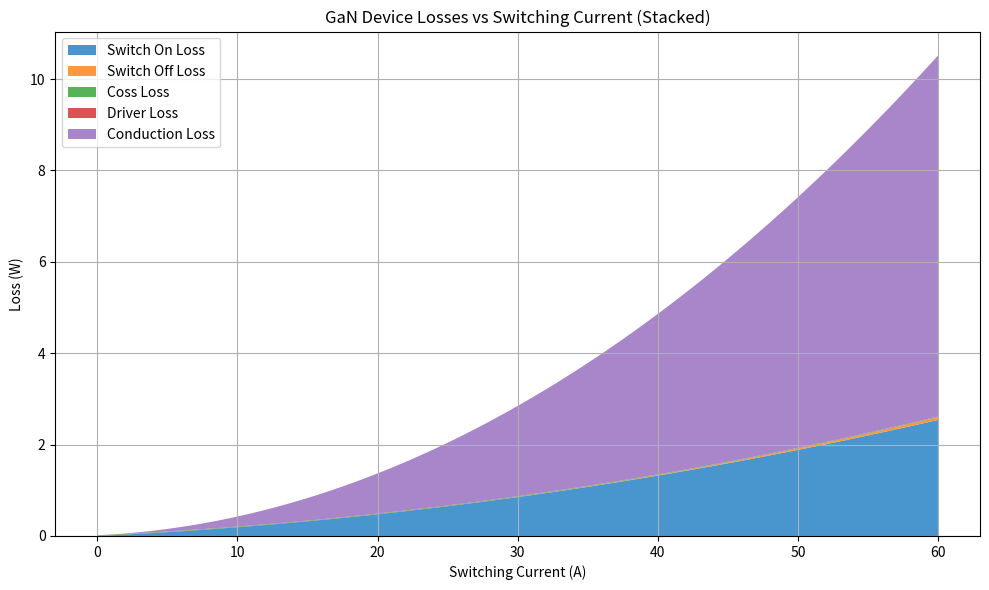

Here is the Python script that generated this plot:
import numpy as np

class GaNDevice:
    def __init__(self, model='EPC2305', T_j=25):
        self.model = model
        if T_j is None:
            self.T_j = 25  # Default junction temperature in Celsius
        else:   
            self.T_j = T_j  # Initial junction temperature in Celsius
        if model == 'EPC2305':
            self.Rds_on_25C = 0.0022  # Ohm
            self.Vgs_th = 1.2  # V
            self.V_drive = 5  # V
            self.R_gate_total_on = 0.5 + 2.2 + 2  # Ohm, R_gate + R_driver + Rg_on
            self.R_gate_total_off = 0.5 + 1 + 1  # Ohm, R_gate + R_driver + Rg_on
            self.Qgate = 22e-9  # Coulombs
        else:
            raise ValueError("Unknown GaN model")
        
    def gfs(self, type='simple'):  # Transconductance
        if self.model == 'EPC2305':
            if type == 'simple':
                return -0.5941*self.T_j + 155.66  # Sievert
            elif type == 'advanced':
                return (self.V_plateau(Id=30)-self.V_plateau(Id=30.1)) / (0.1)  # Sievert
            else:
                raise ValueError("Unknown gfs type")
        else:
            raise ValueError("Unknown GaN model")
        
    def Coss(self, V_ds):  # Polynomial fit from datasheet (R^2=0.9908)
        if self.model == 'EPC2305':
            return 1e-12*(-4e-7*V_ds**5 + 2e-4*V_ds**4 - 0.0354*V_ds**3 + 3.0353*V_ds**2 - 129.84*V_ds + 3192.6)
        else:
            raise ValueError("Unknown GaN model")
        
    def Qoss_energy_eq(self, V_ds):  # Polynomial fit from datasheet (R^2=0.9999)
        if self.model == 'EPC2305':
            return 1e-12*(9e-6*V_ds**5 - 4e-3*V_ds**4 + 0.6591*V_ds**3 - 53.214*V_ds**2 + 3033.5*V_ds + 518.03)
        else:
            raise ValueError("Unknown GaN model")

    def Rds_on(self):  # Polynomial fit from datasheet (R^2=0.9997)
        if self.model == 'EPC2305':
            return self.Rds_on_25C*(1e-5*self.T_j**2 + 0.0055*self.T_j + 0.8535)  # Ohm
        else:
            raise ValueError("Unknown GaN model")

    def Cgd(self, V_ds):  # Polynomial fit from datasheet (R^2=0.9923)
        if self.model == 'EPC2305':
            return 1e-12*(-5e-10*V_ds**5 + 2e-7*V_ds**4 - 3e-5*V_ds**3 + 0.0025*V_ds**2 - 0.0945*V_ds + 2.5196)  # nF
        else:
            raise ValueError("Unknown GaN model")
        
    def Qgd_energy_eq(self, V_ds):  # Polynomial fit from datasheet (R^2=0.9951)
        if self.model == 'EPC2305':
            return 1e-12*(-2e-8*V_ds**6 + 8e-6*V_ds**5 - 0.0015*V_ds**4 + 0.1456*V_ds**3 - 7.239*V_ds**2 + 185.06*V_ds + 101.67)
        else:
            raise ValueError("Unknown GaN model")
        
    def Vsd(self, I_sd):  # Linear interpolation from 2 datasheet points
        if self.model == 'EPC2305':
            return 1.862738 + (0.007263 - 5.01e-5 * (self.T_j - 25)) * max(0, I_sd)  # V
        else:
            raise ValueError("Unknown GaN model")
        
    def Qgs2(self, Id=30):  # Linear interpolation from 2 datasheet points
        if self.model == 'EPC2305':
            Qgs = 6.6e-9 # Coulombs
            Qgs_th = 4.6e-9 # Coulombs
            Qgs2_spec = Qgs - Qgs_th
            Id_spec = 30 # Amps

            Qgs2 = Qgs2_spec *(Id/Id_spec)
            return Qgs2
        else:
            raise ValueError("Unknown GaN model")

    def V_plateau(self, Id=30):
        if self.model == 'EPC2305':  # Fitted with smooth MOSFET model. Fitted data to a softplus + power law
            k_25 = 161.369
            Vth_25 = 1.8588
            n_25 = 1.046
            s_25 = 10.880
            k_125 = 80.8
            Vth_125 = 1.7269
            n_125 = 1.12
            s_125 = 12.012
            V_plateau_25 = Vth_25 + (1 / s_25) * np.log(np.exp(s_25 * (Id / k_25) ** (1 / n_25)) - 1)
            V_plateau_125 = Vth_125 + (1 / s_125) * np.log(np.exp(s_125 * (Id / k_125) ** (1 / n_125)) - 1)
            return V_plateau_25 + (V_plateau_125 - V_plateau_25) / (125 - 25) * (self.T_j - 25)
        else:
            raise ValueError("Unknown GaN model")

    def calculate_switching_losses(self, Isw_on, Isw_off, V_sw, f_sw, t_deadtime, analysis_type='simple'):
        """Calculates the total switching losses of the GaN device.
        I_rms: RMS current through the device (A)"""
        # Turn-on energy losses per switching event (J)
        I_G_cr = (self.V_drive-(self.Vgs_th + self.V_plateau())/2) / self.R_gate_total_on  # I_G during plateau
        t_cr = self.Qgs2(Id=Isw_on) / I_G_cr
        if analysis_type == 'simple':
            I_G_vf = (self.V_drive - self.V_plateau()) / self.R_gate_total_on  # I_G during voltage fall
            t_vf = self.Qgd_energy_eq(V_sw) / I_G_vf
        else:
            delta_Vgs_vf = (self.V_drive - self.V_plateau())/(0.5+(self.R_gate_total_on*self.gfs()*self.Cgd(0))/(self.Coss(V_sw)+self.Coss(0)))
            t_vf = 2*(self.Qoss_energy_eq(V_sw)+self.Qoss_energy_eq(0))/(self.gfs()*delta_Vgs_vf)
        
        E_on = 0.5 * V_sw * abs(Isw_on) * (t_cr + t_vf)
        P_on = E_on * f_sw  # Turn-on power loss (W)

        # Turn-off energy losses per switching event (J)
        
        I_G_cf = (((self.V_plateau() + self.Vgs_th)/2) - self.V_drive) / self.R_gate_total_off  # I_G during current fall
        t_cf = self.Qgs2(Id=Isw_off) / abs(I_G_cf)
        t_vr = (self.Qoss_energy_eq(0) + self.Qoss_energy_eq(V_sw)) / Isw_off - t_cf/2
        delta_vds_cf = 1/2 * t_cf * Isw_off / (self.Coss(V_sw) + self.Coss(0))
        E_off = 1/6 * t_cf * delta_vds_cf * abs(Isw_off)
        P_off = E_off * f_sw  # Turn-off power loss (W)

        # Gate drive loss:
        E_gate = self.Qgate * self.V_drive  # Energy lost in driving the gate (J)
        Pgate = E_gate * f_sw * 1/3  # Gate drive power loss (W), assuming 1/3 power dissipated in GaN device (Rdrv=Rg_on=Rgate)

        # Reverse conduction loss:
        t_on_SR = self.Qgs2(Id=Isw_on) * self.R_gate_total_on / (self.V_drive - (self.Vgs_th-0)/2)  # Time in reverse conduction during turn-on
        t_off_SR = 2 * self.Qgs2(Id=Isw_off) * self.R_gate_total_off / (self.Vgs_th - 0)  # Time in reverse conduction during turn-off
        t_sd_off = max(0, t_deadtime - t_vf - t_cr/2 - t_off_SR/2)
        t_sd_on = max(0, t_deadtime - t_cf - t_vr/2 - t_on_SR/2)
        # print(f"t_deadtime: {1e12*t_deadtime:.3f} ns")
        # print(f"t_cf: {1e12*t_cf:.3f} ns")
        # print(f"t_vr: {1e12*t_vr:.3f} ns")
        # print(f"t_on_SR: {1e12*t_on_SR:.3f} ns")
        # print(f"t_deadtime - t_cf - t_vr/2 - t_on_SR/2: {1e12*(t_deadtime - t_cf - t_vr/2 - t_on_SR/2):.3f} ns")
        E_sd = Isw_on * self.Vsd(Isw_on) * t_sd_on + Isw_off * self.Vsd(Isw_off) * t_sd_off

        # Simple implementation of E_sd, due to previous equations returning negative times sometimes
        E_sd = (Isw_on * self.Vsd(Isw_on) + Isw_off * self.Vsd(Isw_off)) * (t_deadtime * 0.75)
        P_sd = E_sd * f_sw  # Reverse conduction power loss (W)

        # Coss related loss:
        E_coss = self.Qoss_energy_eq(V_sw)  # Energy lost in output capacitance (J)
        P_coss = E_coss * f_sw  # Coss related power loss (W)

        P_sw_tot = max(0, P_on) + max(0, P_off) + max(0, Pgate) + max(0, P_sd) + max(0, P_coss)  # Total power loss (W)
        return P_sw_tot, P_on, P_off, Pgate, P_sd, P_coss
    
    def calculate_conduction_losses(self, I_rms):
        """Calculates the conduction losses of the GaN device.
        I_rms: RMS current through the device (A)"""
        # Conduction related loss:
        P_cond = I_rms**2 * self.Rds_on()  # Conduction loss (W)
        return P_cond


if __name__ == "__main__":
    import matplotlib.pyplot as plt

    TheDevice = GaNDevice(model='EPC2305', T_j=80)
    P_tot, P_on, P_off, Pgate, P_sd, P_coss = TheDevice.calculate_switching_losses(Isw_on=10,
                                                                                   Isw_off=10,
                                                                                   V_sw=100,
                                                                                   f_sw=100e3,
                                                                                   t_deadtime=5e-9)
    P_cond = TheDevice.calculate_conduction_losses(I_rms=80.0/6)
    P_tot += P_cond
    print(f"Total loss: {P_tot*1e3:.3f} mW, Turn-on loss: {P_on*1e3:.3f} mW, Turn-off loss: {P_off*1e3:.3f} mW, Gate loss: {Pgate*1e3:.3f} mW, Reverse conduction loss: {P_sd*1e3:.3f} mW, Conduction loss: {P_cond*1e3:.3f} mW, Coss loss: {P_coss*1e3:.3f} mW")
    
    # Plotting test
    gan = GaNDevice()

    # Define current range (e.g., 0 to 60A)
    currents = np.linspace(0, 60, 100)

    # Prepare lists for each loss component
    switch_on_losses = []
    switch_off_losses = []
    coss_losses = []
    isd_losses = []
    Pgate_losses = []
    conduction_losses = []

    for Isw in currents:
        # Calculate switching losses (returns tuple: (switch_on, switch_off, coss, driver, ...))
        _, P_on, P_off, Pgate, P_sd, P_coss = gan.calculate_switching_losses(Isw, Isw, 100, 100e3, 5e-9, analysis_type='simple')
        switch_on_losses.append(P_on)
        switch_off_losses.append(P_off)
        coss_losses.append(P_coss)
        isd_losses.append(P_sd)
        Pgate_losses.append(Pgate)
        # Calculate conduction losses (returns a single value)
        conduction = gan.calculate_conduction_losses(Isw)
        conduction_losses.append(conduction)

    # Stack the losses for area plotting
    loss_arrays = np.array([
        switch_on_losses,
        switch_off_losses,
        coss_losses,
        Pgate_losses,
        conduction_losses
    ])

    labels = [
        'Switch On Loss',
        'Switch Off Loss',
        'Coss Loss',
        'Driver Loss',
        'Conduction Loss'
    ]

    colors = ["#1b7cc2", '#ff7f0e', '#2ca02c', '#d62728', '#9467bd']

    plt.figure(figsize=(10, 6))
    plt.stackplot(currents, loss_arrays, labels=labels, colors=colors, alpha=0.8)
    plt.xlabel('Switching Current (A)')
    plt.ylabel('Loss (W)')
    plt.title('GaN Device Losses vs Switching Current (Stacked)')
    plt.legend(loc='upper left')
    plt.grid(True)
    plt.tight_layout()
    plt.show()
